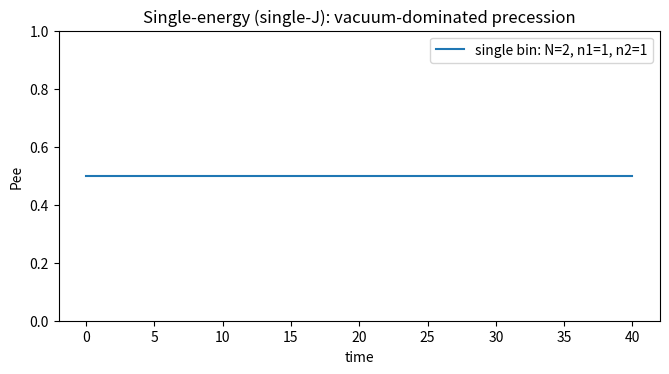

Reproduce this figure in Python.
#!/usr/bin/env python3
# -*- coding: utf-8 -*-
"""
Dicke-state solver for collective neutrino oscillations (vacuum + ν–ν)
=====================================================================

Single-energy homogeneous gas ("single-J"): all pairs have identical coupling.
In the fully symmetric Dicke subspace.

Conventions
-----------
- Flavor isospin with ħ=1.
- Vacuum "magnetic field" B = (sin 2θ_v, 0, -cos 2θ_v).
- Hamiltonian (single-angle equal coupling):
    H = ω (B·J) + μ J^2
  If starting from Σ_{i<j} σ_i·σ_j, absorb factors of 4 into μ (since σ = 2J).

API
---
- spin_matrices(S): returns (Jx, Jy, Jz) for spin S in the Dicke |m> basis.
- build_single_bin_hamiltonian(N, omega, theta_v, mu): single-energy case.
- dicke_basis_vector(S, m): |S, m> basis vector (m=-S...S) in the Dicke basis.
- evolve_times(H, psi0, t_grid): exact evolution using spectral decomposition.
- bin_observables(states, Jz_list, S_list): returns ⟨Jz⟩ and P_ee(t).

Example usage is provided under __main__.
"""

import numpy as np
import matplotlib.pyplot as plt
from scipy.linalg import expm
from scipy.sparse import csr_matrix, lil_matrix, kron as sparse_kron, csr_array
from scipy.sparse.linalg import eigs, eigsh, expm as sparse_expm, expm_multiply

from tqdm import tqdm

# ---------- Spin algebra (Dicke basis) ----------

def spin_matrices(S: float):
    """Return (Jx, Jy, Jz) for spin-S in |m> basis, m=-S,-S+1,...,S (ħ=1).
    
    Returns sparse matrices to conserve memory for large spin systems.
    """
    d = int(2 * S + 1) # dimension of the Dicke space
    m_vals = np.arange(-S, S + 1, 1, dtype=float) # m values given by -N / 2, ..., N / 2

    # Use LIL format for efficient construction of sparse matrices
    Jp = lil_matrix((d, d), dtype=complex)
    Jm = lil_matrix((d, d), dtype=complex)
    
    for i, m in enumerate(m_vals):
        jplus = S * (S + 1) - m * (m + 1) # jplus = S(S+1) - m(m+1)
        if i + 1 < d and jplus > 0:
            Jp[i + 1, i] = np.sqrt(jplus)
        jminus = S * (S + 1) - m * (m - 1) # jminus = S(S+1) - m(m-1)
        if i - 1 >= 0 and jminus > 0:
            Jm[i - 1, i] = np.sqrt(jminus)

    # Convert to CSR format for efficient arithmetic operations
    Jp = Jp.tocsr()
    Jm = Jm.tocsr()

    # Construct the x and y operators using sparse arithmetic
    Jx = 0.5 * (Jp + Jm)
    Jy = -0.5j * (Jp - Jm)
    
    # Jz is diagonal, so we can construct it directly as a sparse matrix
    Jz = csr_matrix((m_vals, (np.arange(d), np.arange(d))), shape=(d, d), dtype=complex)
    
    return Jx, Jy, Jz

def dicke_basis_vector(S: float, m: float):
    """Return |S,m> in the Dicke basis (m integer/half-integer, -S <= m <= S).
    
    Returns a sparse vector to conserve memory for large spin systems.
    """
    # In reality, this is just a vector with a 1 in the m-th position and 0s elsewhere
    d = int(2 * S + 1) # dimension of the Dicke space
    idx = int(m + S)  # m=-S maps to 0, m=S maps to 2S
    
    # Create a sparse vector with only one non-zero element (column vector)
    v = csr_array(([1.0 + 0.0j], ([idx], [0])), shape=(d, 1), dtype=complex)
    return v

def kron_on_slot(op, slot, dims):
    """Place op on tensor slot `slot` with identities elsewhere (Kronecker).
    
    Works with sparse matrices to conserve memory for large systems.
    """
    out = None
    for a, d in enumerate(dims):
        if a == slot:
            A = op
        else:
            # Create sparse identity matrix
            A = csr_matrix(np.eye(d, dtype=complex))
        out = A if out is None else sparse_kron(out, A)
    return out

def product_dicke_state(S_list, m_list):
    """Return ⊗_a |S_a, m_a> as a vector in the tensor Dicke basis.
    
    Returns a sparse vector to conserve memory for large systems.
    """
    vec = csr_array([[1.0 + 0.0j]])  # Start with a 1x1 sparse array
    for S, m in zip(S_list, m_list):
        v = dicke_basis_vector(S, m)
        # Use sparse Kronecker product
        vec = sparse_kron(vec, v)
    return vec

# ---------- Hamiltonians ----------

def build_single_bin_hamiltonian(N: int, omega: float, theta_v: float, mu: float):
    """
    Single-energy homogeneous gas (all-to-all equal coupling).
    In the fully symmetric S=N/2 Dicke subspace.
    
    Returns sparse matrices to conserve memory for large systems.
    """
    S = N / 2.0 # N neutrino system, total spin S = N / 2
    Jx, Jy, Jz = spin_matrices(S)

    # define the vacuum oscillation values
    Bx = np.sin(2 * theta_v)
    Bz = -np.cos(2 * theta_v)
    H_vac = omega * (Bx * Jx + Bz * Jz)

    # define the interaction term
    J2 = Jx @ Jx + Jy @ Jy + Jz @ Jz
    H_int = mu * J2

    H = H_vac + H_int
    return H, (Jx, Jy, Jz), [S], [int(2*S+1)]

def build_multi_bin_hamiltonian(N_list, omega_list, theta_v: float, mu: float):
    """
    Multi-energy, single-angle equal coupling μ for all inter-bin pairs:
      H = Σ_a ω_a (B·J_a) + μ Σ_{a<b} J_a · J_b
    
    Returns sparse matrices to conserve memory for large systems.
    """
    assert len(N_list) == len(omega_list)
    S_list = [n / 2.0 for n in N_list]

    # Local spin matrices per bin (already sparse from spin_matrices)
    locals_ops = [spin_matrices(S) for S in S_list]
    dims = [ops[0].shape[0] for ops in locals_ops]

    # Lift to full space using sparse Kronecker products
    Jx_list, Jy_list, Jz_list = [], [], []
    for a, (Jx, Jy, Jz) in enumerate(locals_ops):
        Jx_list.append(kron_on_slot(Jx, a, dims))
        Jy_list.append(kron_on_slot(Jy, a, dims))
        Jz_list.append(kron_on_slot(Jz, a, dims))

    dim = int(np.prod(dims))
    # Initialize Hamiltonian as sparse matrix
    H = csr_matrix((dim, dim), dtype=complex)

    # Vacuum field
    Bx = np.sin(2 * theta_v)
    Bz = -np.cos(2 * theta_v)

    # Vacuum term - accumulate in sparse format
    for a, omega in enumerate(omega_list):
        H += omega * (Bx * Jx_list[a] + Bz * Jz_list[a])

    # ν–ν interaction: cross-bin only; intra-bin part is a constant in each S_a sector
    for a in range(len(N_list)):
        for b in range(a + 1, len(N_list)):
            H += mu * (
                Jx_list[a] @ Jx_list[b] +
                Jy_list[a] @ Jy_list[b] +
                Jz_list[a] @ Jz_list[b]
            )

    return H, (Jx_list, Jy_list, Jz_list), S_list, dims

# ---------- Evolution & observables ----------

def evolve_times(H, psi0, t_grid):
    """Evolve psi0 under Hamiltonian H for times in t_grid.

    Parameters
    ----------
    H : (N,N) array or sparse matrix
        Hamiltonian.
    psi0 : (N,) array
        Initial state.
    t_grid : array_like
        Monotonically increasing list/array of times.

    Returns
    -------
    Y : ndarray, shape (len(t_grid), N)
        State at each time in t_grid.
    """
    import numpy as np
    from scipy.sparse import csr_matrix
    from scipy.sparse.linalg import expm_multiply

    # Ensure H is csr_matrix (not csr_array)
    if not isinstance(H, csr_matrix):
        H = csr_matrix(H)

    # Ensure psi0 is a dense array (expm_multiply requires this)
    if hasattr(psi0, 'toarray'):
        psi0 = psi0.toarray().flatten()
    else:
        psi0 = np.asarray(psi0).flatten()

    t0, t1 = float(t_grid[0]), float(t_grid[-1])
    num = len(t_grid)

    # Let expm_multiply handle sampling on [t0, t1]
    Y = expm_multiply(-1j * H, psi0, start=t0, stop=t1, num=num, endpoint=True)

    # Y is usually of shape (num, D)
    return np.asarray(Y)

def bin_observables(states, Jz_list, S_list):
    """
    For single bin: P_ee(t) = 1/2 * (1 + ⟨Jz⟩ / S).
    Jz_list should be a 1-tuple (Jz,).
    
    Works with sparse Jz matrices to conserve memory.
    """
    if isinstance(Jz_list, tuple) and len(Jz_list) == 3:
        # Single bin case we passed (Jx, Jy, Jz)
        Jz_list = [Jz_list[2]]
    T = states.shape[0]
    K = len(S_list)
    Jz_t = np.zeros((T, K), dtype=float)
    Pee_t = np.zeros((T, K), dtype=float)
    for ti in range(T):
        psi = states[ti]  # This is now a flat array
        for a in range(K):
            Jz = Jz_list[a]
            # Handle both sparse and dense Jz matrices
            if hasattr(Jz, 'dot'):
                # Sparse matrix - convert psi to column vector for multiplication
                psi_col = psi.reshape(-1, 1)
                jz = np.vdot(psi, Jz.dot(psi_col).flatten()).real
            else:
                # Dense matrix
                jz = np.vdot(psi, Jz @ psi).real
            Jz_t[ti, a] = jz
            Pee_t[ti, a] = 0.5 * (1.0 + jz / S_list[a])
    return Jz_t, Pee_t

# ---------- Helpers to build initial states from (n1, n2) ----------

def single_bin_initial_state(n1: int, n2: int):
    """
    Build the symmetric Dicke state for one bin with n1 ν_e (spin-up) and n2 ν_μ (spin-down).
    That's |S=N/2, m=(n1-n2)/2> in the symmetric subspace.
    """
    N = n1 + n2
    S = N / 2.0
    m = (n1 - n2) / 2.0
    v = dicke_basis_vector(S, m)
    return v, S

def multi_bin_initial_state(n1_list, n2_list):
    """
    Build ⊗_a |S_a, m_a> where S_a=(n1_a+n2_a)/2 and m_a=(n1_a-n2_a)/2.
    """
    assert len(n1_list) == len(n2_list)
    S_list = []
    m_list = []
    for n1, n2 in zip(n1_list, n2_list):
        N = n1 + n2
        S = N / 2.0
        m = (n1 - n2) / 2.0
        S_list.append(S)
        m_list.append(m)
    psi0 = product_dicke_state(S_list, m_list)
    return psi0, S_list

def product_state(vecs):
    """Kronecker product of a list of state vectors.
    
    Returns a sparse vector to conserve memory for large systems.
    """
    out = csr_array([[1.0 + 0.0j]])  # Start with a 1x1 sparse array
    for v in vecs:
        out = sparse_kron(out, v)
    return out

# ---------- Demos ----------

def demo_single_bin(n1=12, n2=4, omega=1.0, theta_v=0.15, mu=0.5,
                    t_max=40.0, T=400, make_plot=True):
    psi0, S = single_bin_initial_state(n1, n2)
    H, (Jx, Jy, Jz), S_list, dims = build_single_bin_hamiltonian(N=int(2*S),
                                                                 omega=omega,
                                                                 theta_v=theta_v,
                                                                 mu=mu)
    t_grid = np.linspace(0.0, t_max, T)
    states = evolve_times(H, psi0, t_grid)
    _, Pee_t = bin_observables(states, (Jx, Jy, Jz), S_list)
    if make_plot:
        plt.figure(figsize=(7,4))
        plt.plot(t_grid, Pee_t[:,0], label=f'single bin: N={int(2*S)}, n1={n1}, n2={n2}')
        plt.xlabel('time')
        plt.ylabel('Pee')
        plt.title('Single-energy (single-J): vacuum-dominated precession')
        plt.legend()
        plt.tight_layout()
        plt.ylim(0, 1)
        plt.show()
    return t_grid, Pee_t

# ========= a-state helpers =========

def bloch_from_flavor(theta, phi=0.0):
    """
    Flavor state: |ψ> = cos(theta)|e> + e^{i phi} sin(theta)|μ>
    -> Bloch vector on flavor sphere: (x,y,z).
    """
    s2 = np.sin(2.0*theta)
    return np.array([s2*np.cos(phi), s2*np.sin(phi), np.cos(2.0*theta)], dtype=float)

def build_initial_state_ea(Ne, Na, alpha, phi=0.0, omega=1.0):
    """
    Build initial Bloch vectors for Ne electrons and Na copies of
    |a> = cos(alpha)|e> + e^{i phi} sin(alpha)|μ>.
    Returns:
        P0_list : list of shape (Ne+Na, 3)
        omegas  : np.ndarray of shape (Ne+Na,)
    """
    # basis Bloch vectors
    P_e  = np.array([0.0, 0.0,  1.0], dtype=float)     # |e>
    P_a  = bloch_from_flavor(alpha, phi)               # |a>

    P0_list = [P_e.copy() for _ in range(Ne)] + [P_a.copy() for _ in range(Na)]
    omegas  = np.full(Ne+Na, float(omega))
    return P0_list, omegas, P_e, P_a

if __name__ == "__main__":
    # Example: single-energy homogeneous gas (one Dicke spin)
    # Expect vacuum-like precession; μ adds only a phase in symmetric subspace.
    demo_single_bin(n1=1, n2=1, omega=1.0, theta_v=np.pi/2 - 0.2, mu=5.0)
